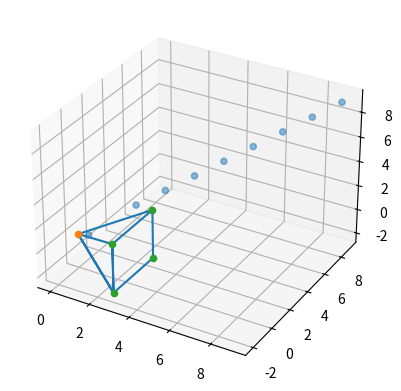

The script that saved this image:
import math
import matplotlib.pyplot as plt
import numpy as np

# angleY is left/right angle, z is up/down angle (in degrees)
def get_search_area(distance, angleY, angleZ, position):
    '''returns a list of the four corner coordinates of the projected rectangle 
    based on the current position, horizontal and vertical fields of view, and 
    set distance away'''
    
    # orients from North to East for the polar plane, and converts inputed angle
    # from degrees into radians
    angleY, angleZ = angleY/2, angleZ/2
    angleY, angleZ = 90-angleY, 90-angleZ
    angleY, angleZ = angleY*(math.pi)/180, angleZ*(math.pi)/180
    
    # converts from polar into cartesian
    left  = distance * math.cos(angleY) * -1
    right = distance * math.cos(angleY)
    up    = distance * math.sin(-1*angleZ)
    down  = distance * math.sin(angleZ)
    
    # creates list of the corner points, and orients rectangle to current position
    area = [(distance, left, up), (distance, left, down), (distance, right, up), (distance, right, down)] 
    area = [(position[0]+point[0], position[1]+point[1], position[2]+point[2] ) for point in area]
    
    # plots points of the projected rectangle for visualization
    for point in area:
        ax.scatter(point[0], point[1], point[2], color='#2ca02c')
    
    return area


def get_plane(a, b, c):
    '''given three coordinates, returns [p, q, r] of px+qy+rz=d plane equation.'''
    ab = (a[0]-b[0], a[1]-b[1], a[2]-b[2])
    ac = (a[0]-c[0], a[1]-c[1], a[2]-c[2])
    cross = list(np.cross(ab, ac))
    return cross


def run_equation(point, plane):
    '''returns the dot product of the normal vector to the plane and a separate point'''
    result = point[0]*plane[0] + point[1]*plane[1] + point[2]*plane[2]
    print(result)
    return result


def search_area(position, area, space):
    '''given an area to search of the enclosed 3D-shape of the area and points, checks
    each point in the global space area is inside of the space'''
    
    # breaks area space into coordinates - upper left, bottom left, upper right, bottom right
    ul, bl, ur, br = area[0], area[1], area[2], area[3]
    
    # finds the equation of the plane for each side of the enclosed shape
    left = get_plane(position, ul, bl)
    right = get_plane(position, ur, br)
    top = get_plane(position, ul, ur)
    bottom = get_plane(position, bl, br)
    back = get_plane(ul, bl, ur)
    
    # prints the p,q,r data of each plane equation
    print('planes:')
    print(left)
    print(right)
    print(top)
    print(bottom)
    print(back)
    print()
    
    # checks the points in the space-system to see if inside the enclosed shape
    for point in space:
        print('Point :', point)
        if (run_equation(point, bottom) > 0):
            continue
        if (run_equation(point, top) < 0):
            continue
        if (run_equation(point, left) > 0):
            continue
        if (run_equation(point, right) < 0):
            continue
        if (run_equation(point, back) > 0):
            continue
        print('the point detected in search area is ', point)
        return True
    
    return False


# fake creation of space and objects
space = [(x, x, x) for x in range(2, 10) ]
# this point is too close to drone, and should be detected later
space.append((0.5, 0.1, 0.1))
x = [a for (a, b, c) in space]
y = [b for (a, b, c) in space]
z = [c for (a, b, c) in space]

fig = plt.figure()
ax = fig.add_subplot(projection='3d')
ax.scatter(x, y, z, alpha=0.5)

# current position of the drone - can be anywhere on grid
current = (0, 0, 0)
ax.scatter(current[0], current[1], current[2])

# square_root(2) for distance, 90 degree horizontal and vertical view)
area = get_search_area(math.sqrt(8), 90, 90, current)

print()
print('area to search:', area)
print()

draw_rectangle = [area[0], area[1], area[3], area[2], area[0], current, area[1], area[0], current, area[3]]
x_rect = [x for (x, y, z) in draw_rectangle]
y_rect = [y for (x, y, z) in draw_rectangle]
z_rect = [z for (x, y, z) in draw_rectangle]

plt.plot(x_rect, y_rect, z_rect)
plt.savefig('visualization.jpg')

search_area(current, area, space)
